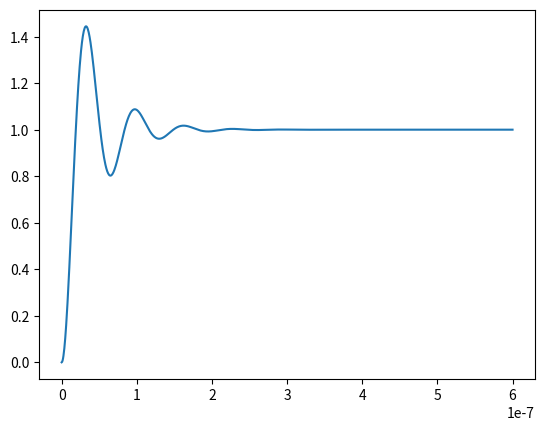

Reproduce this figure in Python.
print("Hello World")

# Para um sistema RLC simples em série:

#%% Importando
import numpy as np
from scipy.integrate import odeint
import matplotlib.pyplot as plt


#%% Variáveis

def F():#Fonte
    return int(1) 

def RC():
    R = 5.0
    C = 1.0e-9
    return R*C

def LC():
    L = 100.0e-9
    C = 1.0e-9
    return L*C

#%% 

def RLC(Vx, t):
    V,x = Vx
    res = np.array([x,(F() - V - RC()*x)/(LC())])
    return res
    
t = np.linspace(0.0,0.6e-6,1001)    
v,x = odeint(RLC,[0.0,0.0],t).T

plt.plot(t,v)
plt.show()
